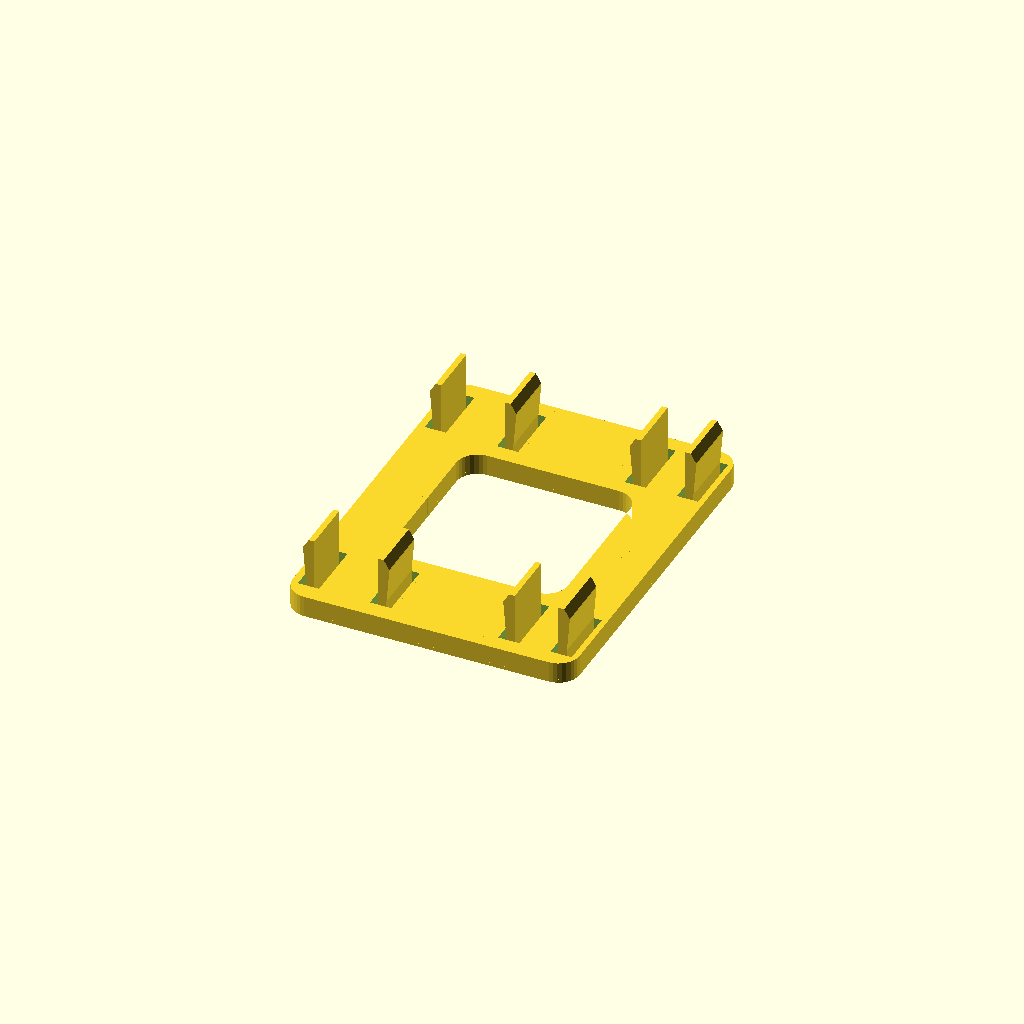
Cell 1 — every parameter at its default value.
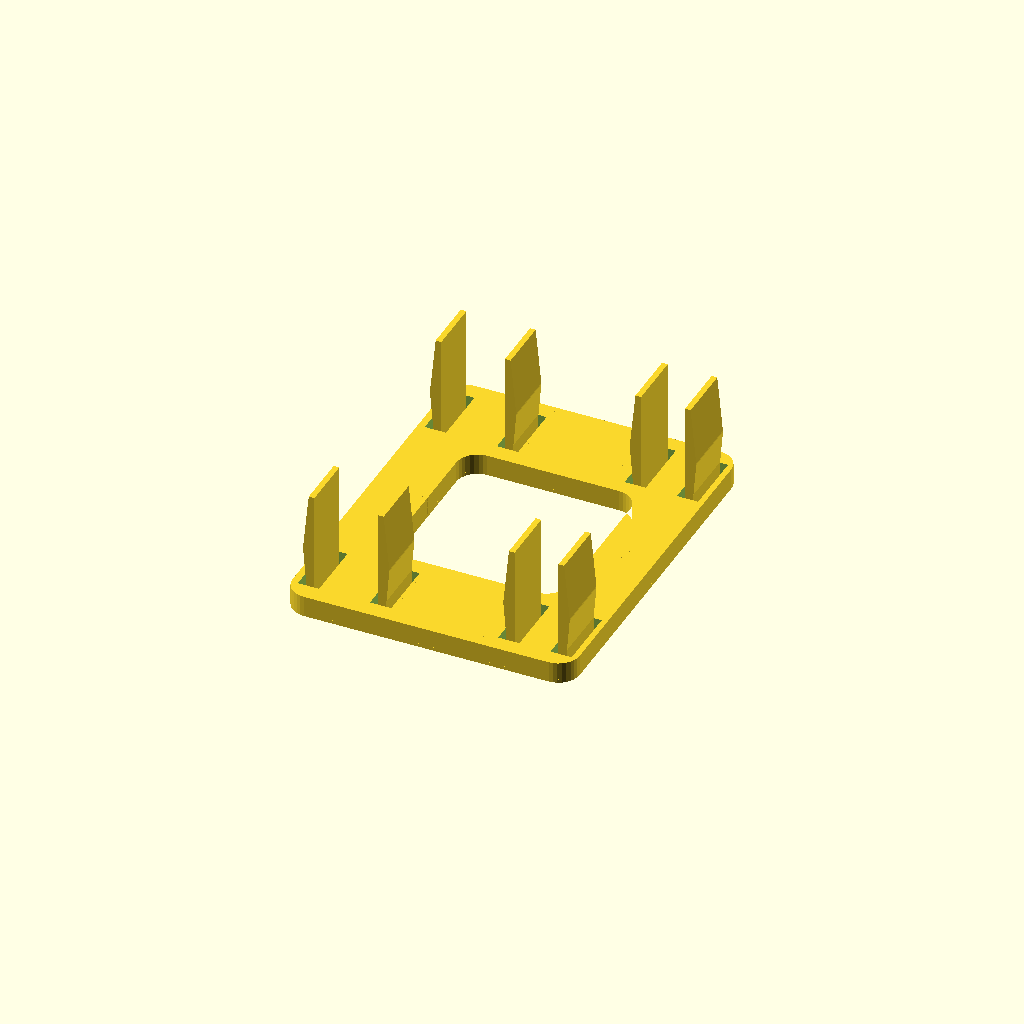
Cell 2: leg_l = 13.6 (everything else at default).
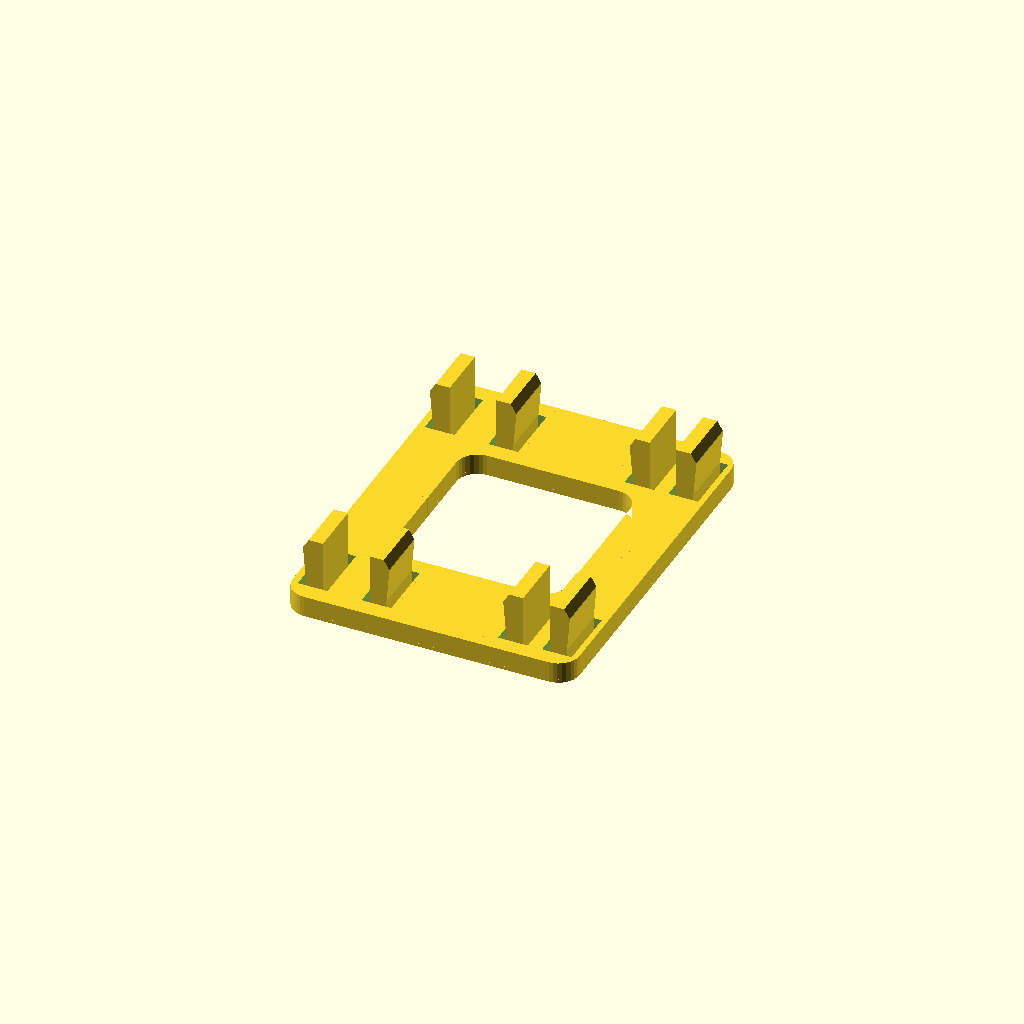
Cell 3: the same model with leg_t = 2.4.
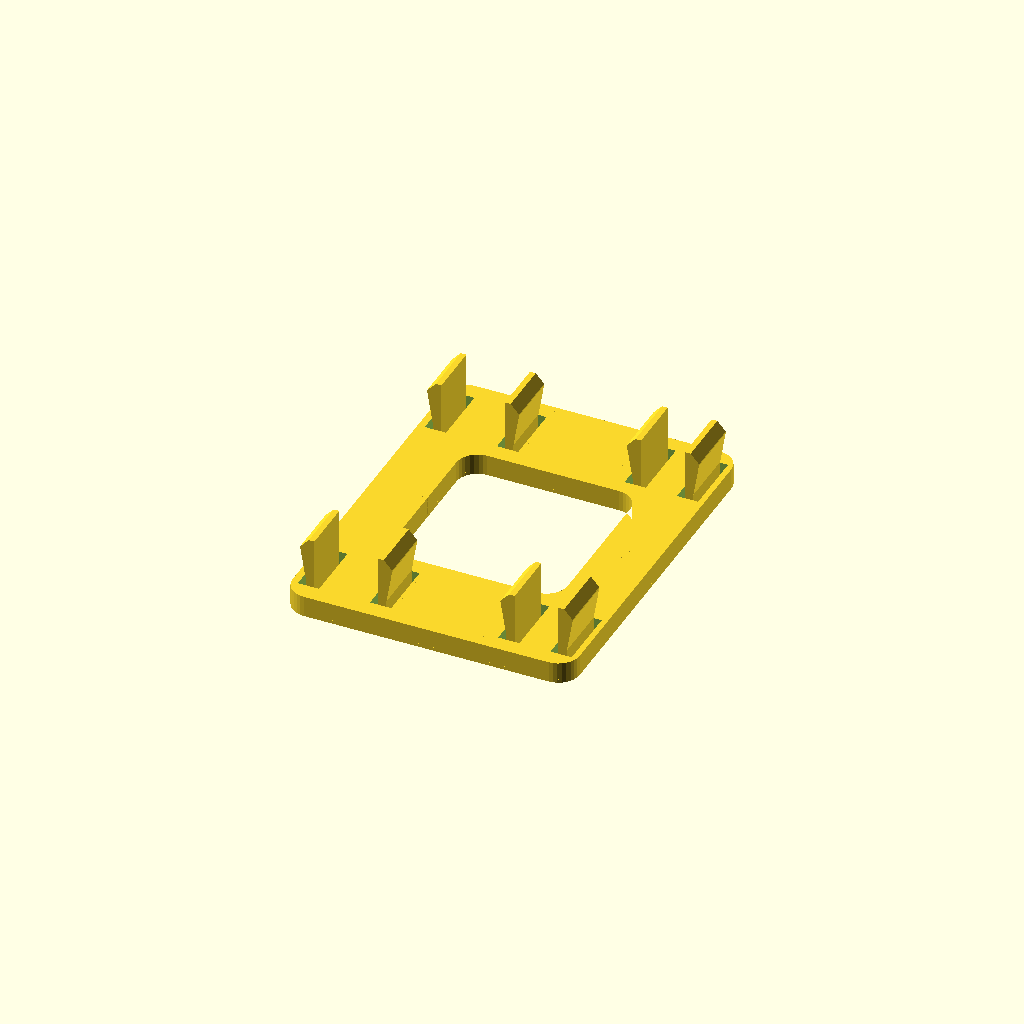
Cell 4 — peak set to 0.8, the other parameters unchanged.
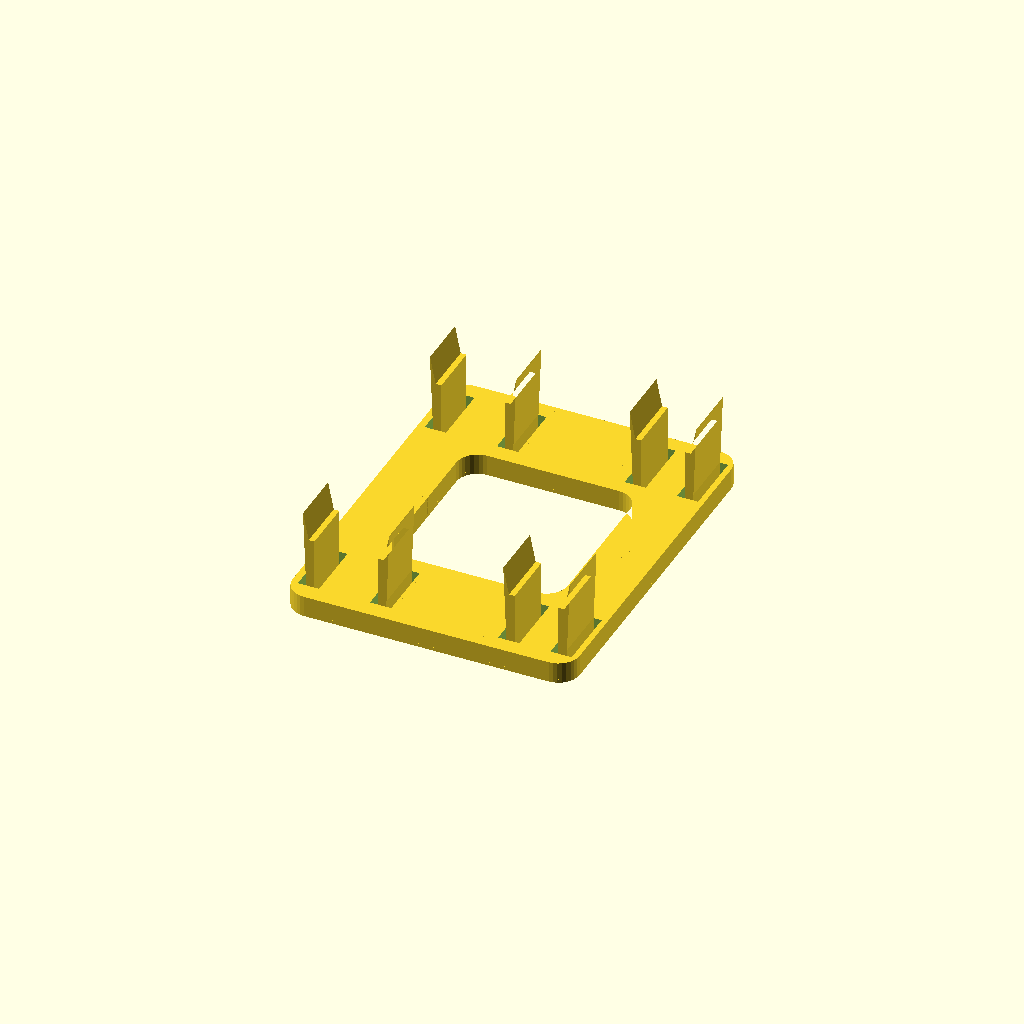
Cell 5 — peak_z set to 10.6, the other parameters unchanged.
All cells are drawn from one camera (rotation 55°, 0°, 25°, orthographic, colour scheme Cornfield), so only the parameter changes between them.
Source of the model, scad/2026-11-24_feeder_cover.scad:
// 2026-11-24: covers for the U1's side panels where the two feeders were (they now hang in the dry box).
// SUPERSEDED 2026-11-25 by 2026-11-25_feeder_blank_cover.scad (a snap leg broke on the fit test; the new cover hooks in).
// Kept because the new file uses this file's panel, adapter board and cable mock-up for its views and clash checks.
// Step 1: "fit_test", a thin frame with the four snap legs only. The cover itself comes after the legs fit.
// The panel's pattern on one side is the other side's turned 180 degrees, so one leg layout fits both.
// Legs: each window takes two springy prongs, pushed straight in (no sliding like the feeder's hooks).
// Their outer faces (toward front and rear) widen from the root to a peak, then ramp in at the tip, so the
// window's edge always rides on the slope and the spring pulls the frame toward the panel, whatever the
// wall thickness is up to peak_z (the feeder's hooks spanned 5.0 and 6.7). Each prong starts root_in below the frame's
// face, in a moat, to make it longer and softer. Nothing hangs on the legs; pull to remove.
// Axes: x along the panel toward the printer's rear, y up the panel, z = 0 the panel's face, -z into it.
// Measured (printer, for the feeder insert): wide windows 11.8 x 8.0, 38.5 apart in y; narrow 9.0 x 8.5,
// 38.35 apart; 27.0 between the pairs. Measured 2026-11-24: cable slot 9.6 x 28.7, channel 1.5 deep,
// adapter board with plugs 30 x 28 x 6; "rear to window: 30mm radius round" (read as a 30 radius behind the narrow windows).
// part = "fit_test" (as printed, frame down, legs up) | "view" (MOCK-UP of a hood cover on the side panel, with the
// adapter board and cable; gap = how far the cover is pulled off, cut = true takes the cover's front away). Units mm.
part = "fit_test";

WIN = [   // x centre, y centre, size x, size y
    [ 0,  38.5 / 2,  11.8, 8.0], [ 0, -38.5 / 2,  11.8, 8.0],
    [27,  38.35 / 2,  9.0, 8.5], [27, -38.35 / 2,  9.0, 8.5] ];
clr    = 0.2;    // leg to window, each side
leg_l  = 6.8;    // below the panel's face (the feeder's shorter hooks reached 6.9)
leg_t  = 1.2;    // prong thickness
peak   = 0.4;    // how far the prong's outer face sticks out past its root: 0.2 squeeze per prong
peak_z = 5.3;    // depth of the peak
root_in = 2;     // prong root, this far into the frame
moat   = 0.9;
fr_t   = 3;      // frame thickness
fr_x   = [-7.6, 33]; fr_y = 26;   // stops short of the cable slot in front, just past the round's start behind
bar    = 13.5;   // frame bar along x, over the windows

module prong(w) {   // outer face toward +x; w = [size x, size y]
    xo = w[0] / 2 - clr;
    rotate([90, 0, 0]) translate([0, 0, -(w[1] / 2 - clr)]) linear_extrude(height = w[1] - 2 * clr)
        polygon([[xo - leg_t, fr_t], [xo, fr_t], [xo, -0.5], [xo + peak, -peak_z], [xo + peak, -peak_z - 0.2],
                 [xo - 0.4, -leg_l], [xo - leg_t, -leg_l]]);
}
module legs() for (w = WIN) translate([w[0], w[1], 0]) for (a = [0, 1]) mirror([a, 0, 0])
    intersection() { prong([w[2], w[3]]); translate([-20, -20, -20]) cube([40, 40, 20 + root_in + 0.5]); }
module moats() for (w = WIN) translate([w[0], w[1], 0]) for (a = [0, 1]) mirror([a, 0, 0]) {
    xo = w[2] / 2 - clr;
    translate([xo - leg_t - moat, -w[3] / 2 - 0.3, -1]) cube([leg_t + 2 * moat, w[3] + 0.6, root_in + 1]);
}
module frame() linear_extrude(height = fr_t) difference() {
    offset(r = 3, $fn = 32) offset(delta = -3) translate([fr_x[0], -fr_y]) square([fr_x[1] - fr_x[0], 2 * fr_y]);
    offset(r = 3, $fn = 32) offset(delta = -3) translate([fr_x[0] + 8, -fr_y + bar]) square([fr_x[1] - fr_x[0] - 16, 2 * (fr_y - bar)]);
}
module fit_test() { difference() { frame(); moats(); } legs(); }

// ---------------- mock-up: hood over the openings and the adapter board (not a part to print yet) ----------------
// 2026-11-25, as taped up in the photo: the board sits behind the slot, between the two rows of windows, its
// cable from the slot into its front plug, the ribbon out of its rear plug and around the printer's rear corner.
// Angular: a flat top and flat sides that flare toward the panel, ending at the seam where the rear rounds off.
// The hood is the same above and below y = 0, so one part fits both sides (turn it 180).
gap = 0; cut = false; show_cover = true;
left = true;                                      // show the left side panel, as in the photo
slot_x  = [-7.9 - 9.6, -7.9]; slot_h = 28.7;      // position from the 2026-11-25 photo
chan    = [21, 1.5];                              // height from a photo
rnd     = [38.5, 30];                             // seam, where the rounded rear piece starts (from the ruler photos, +-0.7); radius TO CONFIRM
board   = [24, 28, 6]; plug = 3; bd_c = [18.5, 0];  // body + a plug at each end = 30 along x; 28 between the window rows (29.85)
cov_x   = [-25, 38]; cov_y = 28;                  // base on the panel: over the latch notch in front, to the seam behind
flare   = 3.5;                                    // the flat top is this much smaller all around, so the sides are trapezoids
cov_h   = 9.5; cov_w = 2;                         // off the panel, wall
rib_w   = 16;                                     // ribbon, photo estimate
module fr_at(d, z) translate([cov_x[0] + d, -cov_y + d, z]) cube([cov_x[1] - cov_x[0] - 2 * d, 2 * cov_y - 2 * d, 0.001]);
module frustum(d, h) hull() { fr_at(d, 0); fr_at(d + flare * h / cov_h, h - 0.001); }
module cov_in() { translate([0, 0, -0.5]) frustum(cov_w / cos(atan(flare / cov_h)) - flare * 0.5 / cov_h, cov_h - cov_w + 0.5); }
module panel_body(d = 0) translate([0, 100, 0]) rotate([90, 0, 0]) linear_extrude(height = 200) {   // the panel's solid side, d outward
    translate([-100, -60]) square([100 + rnd[0], 60 + d]);
    translate([rnd[0], -rnd[1]]) circle(r = rnd[1] + d, $fn = 240);
    translate([rnd[0], -60]) square([rnd[1] + d, 60 - rnd[1]]);
}
module cover() {
    difference() {
        frustum(0, cov_h);
        cov_in();
        translate([cov_x[1] - 6, -(rib_w + 2) / 2, -1]) cube([20, rib_w + 2, 1 + 3.5]);      // ribbon out at the rear
    }
    difference() {
        intersection() {
            for (w = WIN) translate([w[0], 0, 0]) mirror([0, w[1] < 0 ? 1 : 0, 0])     // not past the window on the board's side
                translate([-w[2] / 2 - 1.5, abs(w[1]) - w[3] / 2, 0]) cube([w[2] + 3, w[3] + 1.5, cov_h - cov_w + 0.5]);
            frustum(0.5, cov_h);
        }
        moats();
    }
    legs();
}
module panel() color([0.86, 0.86, 0.85]) difference() {
    intersection() { panel_body(0); translate([-60, -70, -25]) cube([125, 140, 30]); }
    translate([-70, -80, -40]) cube([90, 160, 37]);                                   // hollow behind the flat part
    for (w = WIN) translate([w[0] - w[2] / 2, w[1] - w[3] / 2, -9]) cube([w[2], w[3], 10]);
    translate([slot_x[0], -slot_h / 2, -5]) cube([slot_x[1] - slot_x[0], slot_h, 10]);
    translate([slot_x[1], -chan[0] / 2, -chan[1]]) cube([60, chan[0], 5]);
    translate([-22, -25, -1.5]) cube([11.2, 4.2, 5]);
}
module adapter() {
    color([0.15, 0.2, 0.25]) translate([bd_c[0] - board[0] / 2, bd_c[1] - board[1] / 2, 0.5]) cube(board);
    color("white") for (x = [-board[0] / 2 - plug, board[0] / 2]) translate([bd_c[0] + x, bd_c[1] - 9, 1.5]) cube([plug, 18, 4]);
    color("silver") for (y = [-10, 10]) translate([bd_c[0], bd_c[1] + y, 0.5]) cylinder(d = 4, h = board[2] + 0.3, $fn = 32);
}
module path(P, w) for (i = [0 : len(P) - 2]) hull() for (q = [P[i], P[i + 1]]) translate([q[0], -w / 2, q[1]]) rotate([-90, 0, 0]) cylinder(d = 1, h = w, $fn = 12);
module cable() color([0.08, 0.08, 0.08]) {
    path([[-14, -8], [-13.8, 0], [-12.5, 4], [-10, 5.8], [-7, 6], [-4, 5], [bd_c[0] - board[0] / 2 - plug, 3.5]], 10);   // slack pushed back into the slot
    path(concat([[bd_c[0] + board[0] / 2 + plug, 3]], [[rnd[0], 0.8]], [for (a = [5 : 5 : 75]) [rnd[0] + (rnd[1] + 0.7) * sin(a), -rnd[1] + (rnd[1] + 0.7) * cos(a)]]), rib_w);
}
module view() rotate([0, 0, left ? 180 : 0]) {
    panel(); adapter(); cable();
    if (show_cover) translate([0, 0, gap]) color([0.85, 0.1, 0.1]) difference() {
        cover();
        if (cut) translate([-100, -100, 4]) cube([200, 200, 20]);
    }
}
if (part == "view") view();
if (part == "fit_test") translate([0, 0, fr_t]) mirror([0, 0, 1]) fit_test();
Parameter table extracted from the source (name, type, default, range or options):
part: string, default "fit_test"
clr: number, default 0.2
leg_l: number, default 6.8
leg_t: number, default 1.2
peak: number, default 0.4
peak_z: number, default 5.3
root_in: number, default 2
moat: number, default 0.9
fr_t: number, default 3
bar: number, default 13.5
